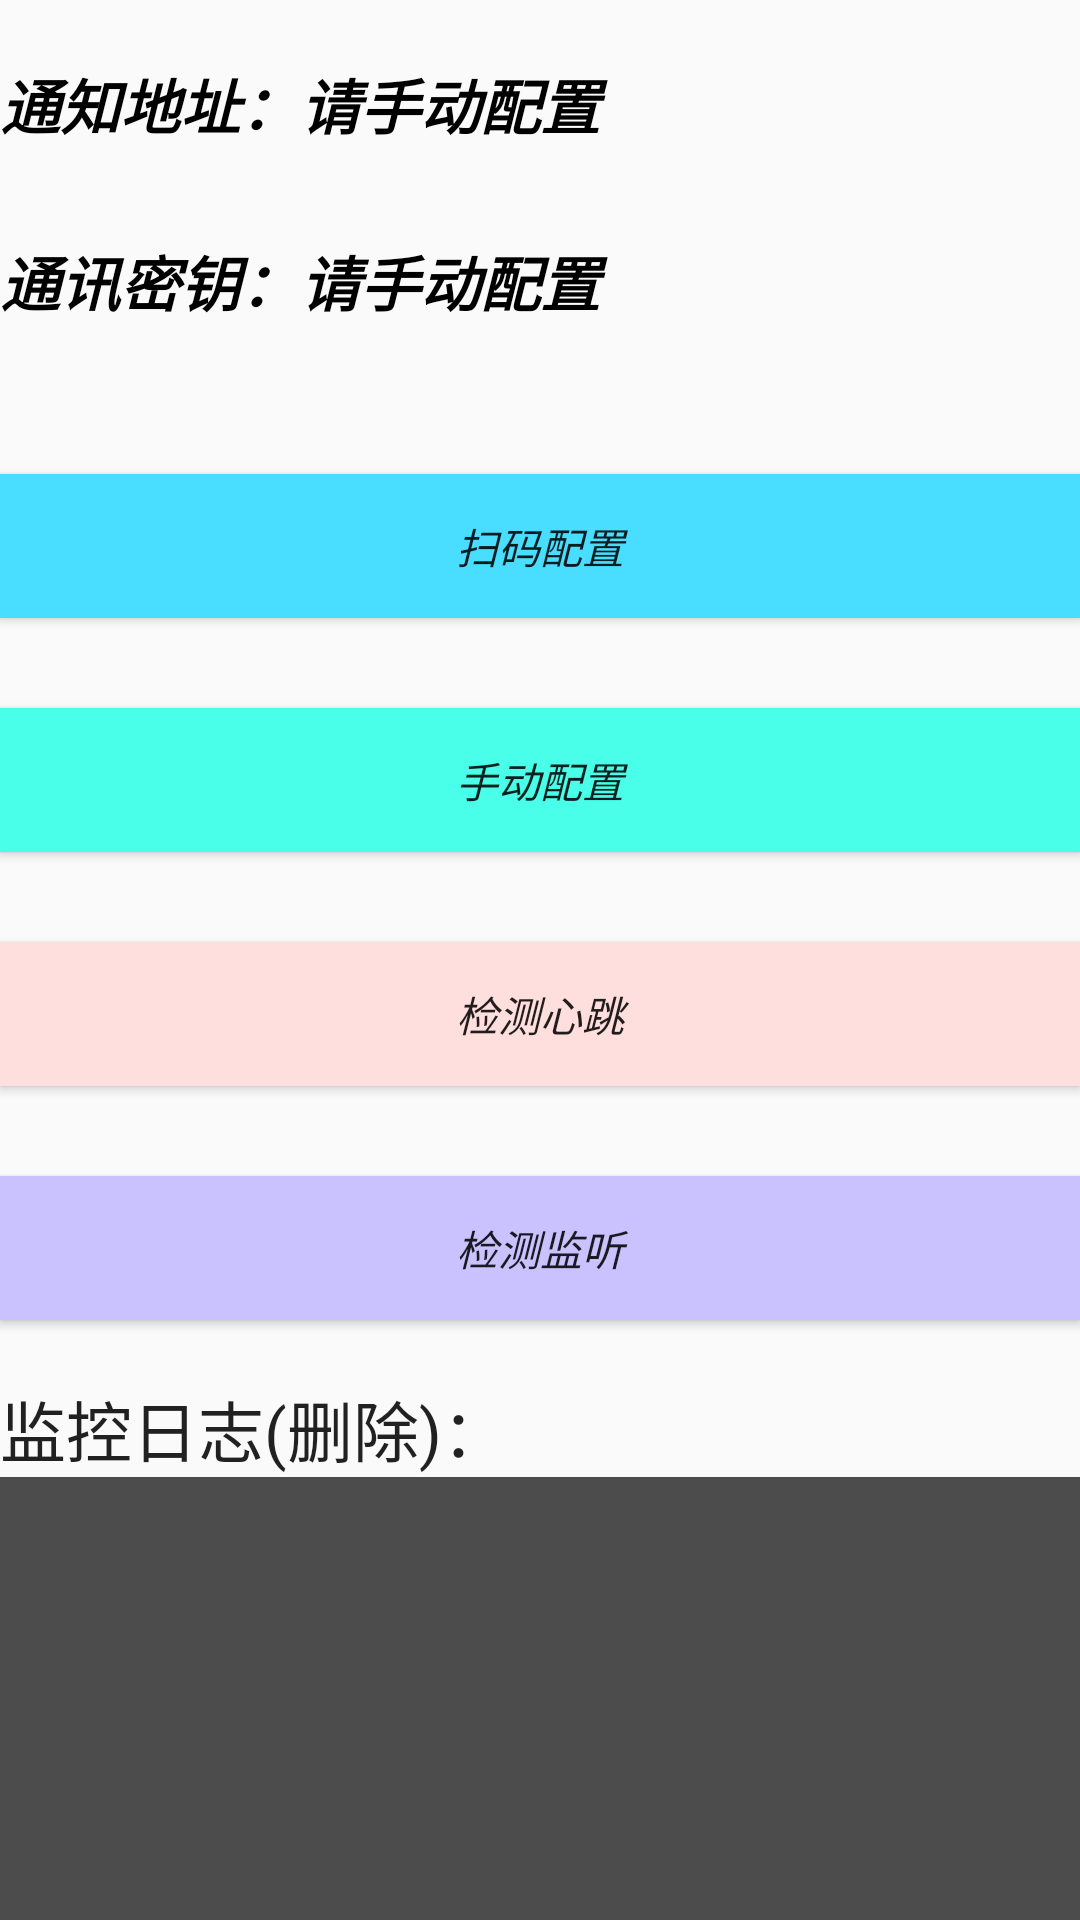

This screen was rendered from an Android layout file. Write that file and the resources it references.
<!-- AndroidManifest.xml: application theme AppTheme -->
<!-- res/layout/activity_main.xml -->
<?xml version="1.0" encoding="utf-8"?>
<LinearLayout
	xmlns:android="http://schemas.android.com/apk/res/android"
	xmlns:app="http://schemas.android.com/apk/res-auto"
	xmlns:tools="http://schemas.android.com/tools"
	android:layout_width="fill_parent"
	android:layout_height="fill_parent"
	android:orientation="vertical"
	tools:context="com.shinian.pay">

	<TextView
		android:paddingTop="20dp"
		android:paddingBottom="10dp"
		android:id="@+id/txt_host"
		android:layout_width="fill_parent"
		android:layout_height="wrap_content"
		android:textIsSelectable="true"
		android:baselineAligned="false"
		android:text="@string/url"
		android:textColor="#FF000000"
		android:textSize="20sp"
		android:textStyle="bold|italic"/>

	<TextView
		android:paddingBottom="20dp"
		android:id="@+id/txt_key"
		android:layout_width="fill_parent"
		android:layout_height="wrap_content"
		android:textIsSelectable="true"
		android:text="@string/key"
		android:layout_marginTop="20dp"
		android:textColor="#FF000000"
		android:textStyle="bold|italic"
		android:textSize="20sp"/>

	<Button
		android:id="@+id/btn_sm"
		android:layout_width="fill_parent"
		android:layout_height="wrap_content"
		android:layout_gravity="center_horizontal"
		android:onClick="startQrCode"
		android:text="@string/sm"
		android:layout_marginTop="30dp"
		android:background="#FF49DEFF"
		android:singleLine="true"
		android:textStyle="italic"/>

	<Button
		android:id="@+id/btn_input"
		android:layout_width="fill_parent"
		android:layout_height="wrap_content"
		android:layout_gravity="center_horizontal"
		android:onClick="doInput"
		android:text="@string/pz"
		android:layout_marginTop="30dp"
		android:background="#FF49FFE9"
		android:singleLine="true"
		android:textStyle="italic"/>

	<Button
		android:id="@+id/btn_start"
		android:layout_width="fill_parent"
		android:layout_height="wrap_content"
		android:layout_gravity="center_horizontal"
		android:onClick="doStart"
		android:text="@string/xt"
		android:layout_marginTop="30dp"
		android:background="#FFFFDEDE"
		android:singleLine="true"
		android:textStyle="italic"/>

	<Button
		android:id="@+id/btn_checkpush"
		android:layout_width="fill_parent"
		android:layout_height="wrap_content"
		android:layout_gravity="center_horizontal"
		android:onClick="checkPush"
		android:text="@string/jt"
		android:layout_marginTop="30dp"
		android:background="#FFCAC1FF"
		android:shadowColor="#FFB687FF"
		android:singleLine="true"
		android:textStyle="italic"/>

	<LinearLayout
		android:orientation="vertical"
		android:layout_width="fill_parent"
		android:layout_height="fill_parent">

		<LinearLayout
			android:orientation="horizontal"
			android:layout_width="wrap_content"
			android:layout_height="wrap_content">

			<TextView
				android:layout_width="wrap_content"
				android:layout_height="wrap_content"
				android:text="@string/ht_state"
				android:textAppearance="?android:attr/textAppearanceLarge"
				android:layout_marginTop="20dp"
				android:onClick="Logs"/>

			<TextView
				android:layout_width="wrap_content"
				android:layout_height="wrap_content"
				android:textColor="#FFFF0000"
				android:textStyle="bold|italic"
				android:id="@+id/sj_dl"
				android:text="@string/dl"
				android:layout_marginLeft="210dp"
				android:onClick="dl"
				style="@style/AppTheme"
				android:layout_marginTop="9dp"/>

		</LinearLayout>

		<LinearLayout
			android:layout_width="match_parent"
			android:layout_height="280dp"
			android:orientation="vertical"
			android:id="@+id/logs_linear_layout">

			<TextView
				android:id="@+id/state_logs"
				android:layout_width="match_parent"
				android:layout_height="wrap_content"
				android:layout_weight="1"
				android:textIsSelectable="true"
				android:background="#4D4C4C"
				android:textColor="#07DD0C"
				android:text=""/>

		</LinearLayout>

		<LinearLayout
			android:orientation="vertical"
			android:layout_width="match_parent"
			android:layout_height="wrap_content"
			android:layout_marginTop="30dp">

			<TextView
				android:layout_width="match_parent"
				android:layout_height="wrap_content"
				android:text="@string/bq"
				android:textAppearance="?android:attr/textAppearanceSmall"
				android:gravity="center"
				android:onClick="author"
				android:textColor="#FFFF0000"/>

		</LinearLayout>

	</LinearLayout>

</LinearLayout>
<!-- resources referenced by this layout -->
<resources>
  <string name="bq">Copyright © 2022 十年. All rights reserved.</string>
  <string name="dl" />
  <string name="ht_state">监控日志(删除)：</string>
  <string name="jt">检测监听</string>
  <string name="key"> 通讯密钥：请手动配置</string>
  <string name="pz">手动配置</string>
  <string name="sm">扫码配置</string>
  <string name="url"> 通知地址：请手动配置</string>
  <string name="xt">检测心跳</string>
  <style name="AppTheme" parent="Theme.AppCompat.Light.DarkActionBar">
          
          <item name="colorPrimary">@color/colorPrimary</item>
          <item name="colorPrimaryDark">@color/colorPrimaryDark</item>
          <item name="colorAccent">@color/colorAccent</item>
      </style>
  <color name="colorPrimary">#FF024548</color>
  <color name="colorPrimaryDark">#FF2D2D2D</color>
  <color name="colorAccent">#FF8200FF</color>
</resources>
